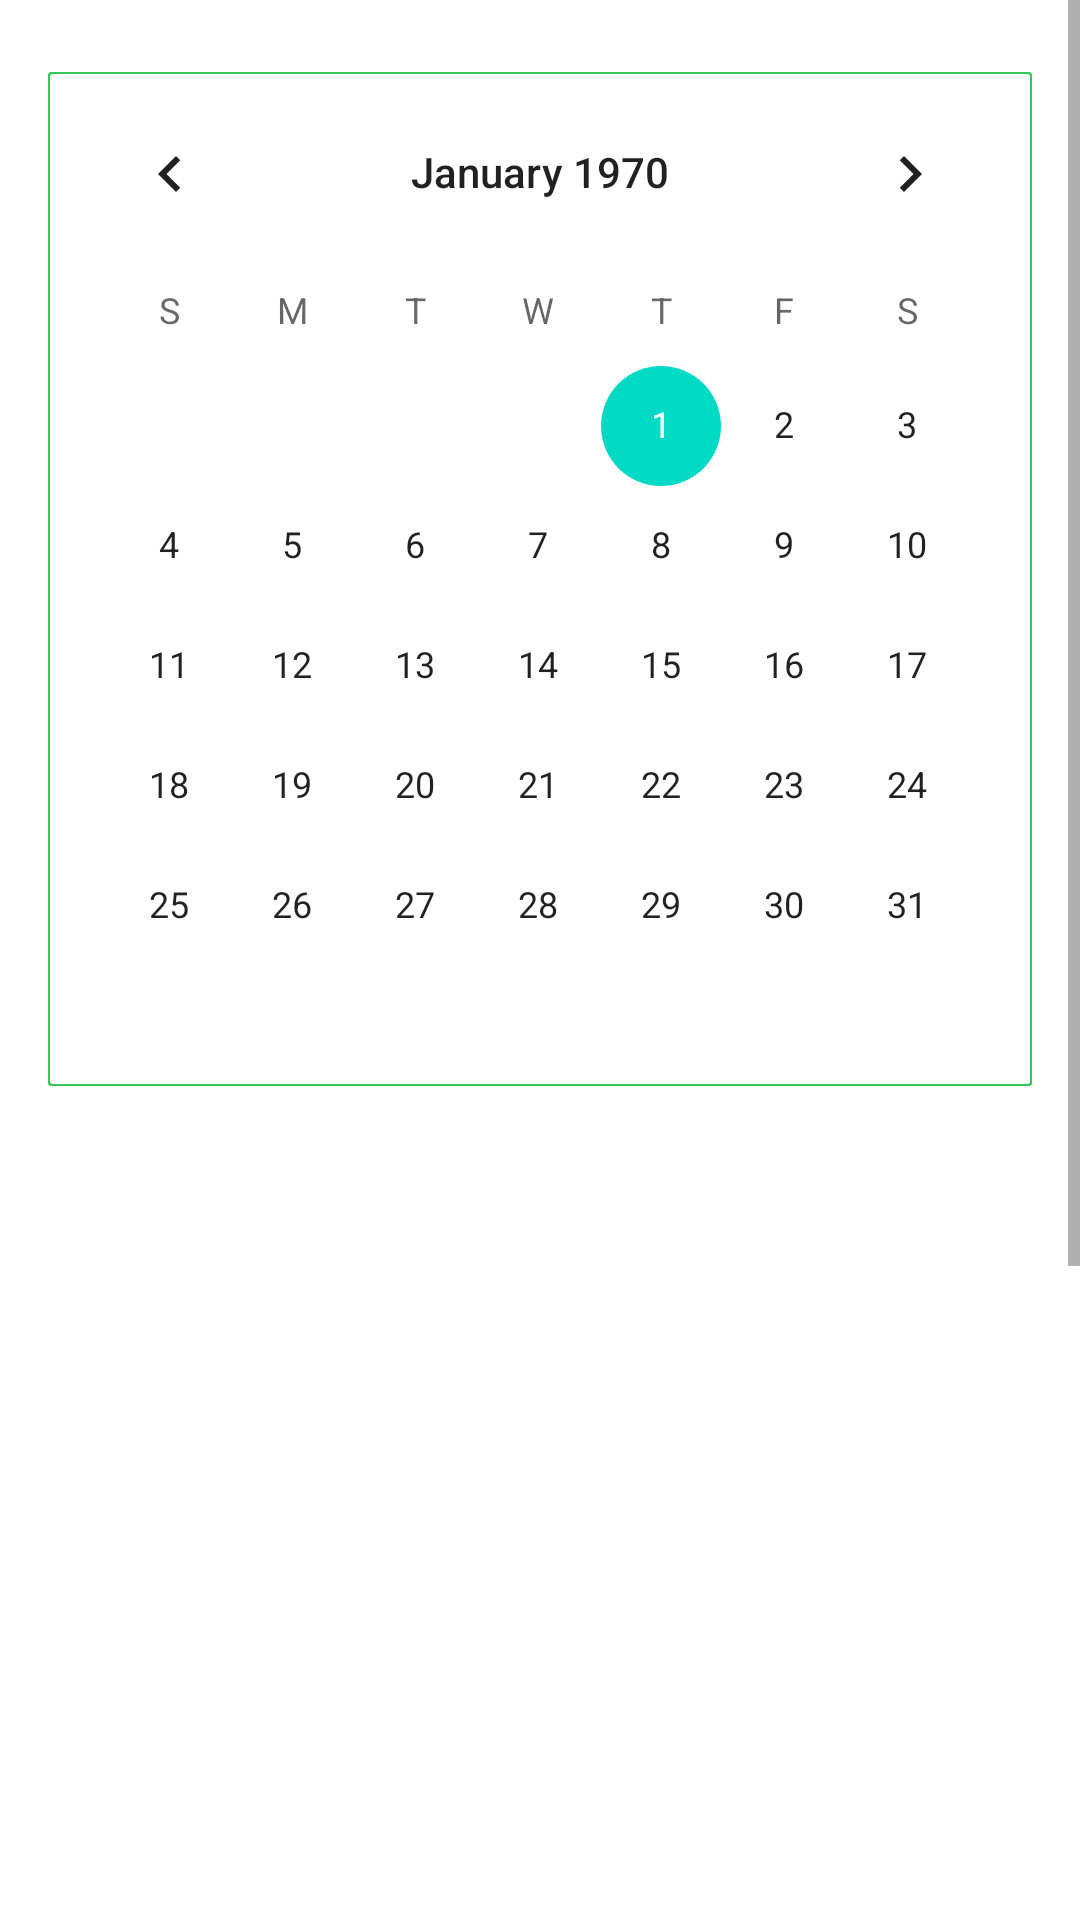

Reconstruct the res/layout file that produces this screen, plus the resources it refers to.
<!-- AndroidManifest.xml: application theme Theme.KhetAI -->
<!-- res/layout/fragment_my.xml -->
<?xml version="1.0" encoding="utf-8"?>
<ScrollView xmlns:android="http://schemas.android.com/apk/res/android"
    xmlns:app="http://schemas.android.com/apk/res-auto"
    xmlns:tools="http://schemas.android.com/tools"
    android:layout_width="match_parent"
    android:layout_height="match_parent"
    android:background="@color/white">

    <androidx.constraintlayout.widget.ConstraintLayout
        android:layout_width="match_parent"
        android:layout_height="wrap_content">

        <CalendarView
            android:id="@+id/calendarView2"
            android:layout_width="0dp"
            android:layout_height="wrap_content"
            android:layout_marginStart="16dp"
            android:layout_marginTop="24dp"
            android:layout_marginEnd="16dp"
            android:background="@drawable/rounded_border_green"
            android:scaleX="1"
            android:scaleY="1"
            app:layout_constraintEnd_toEndOf="parent"
            app:layout_constraintHorizontal_bias="0.0"
            app:layout_constraintStart_toStartOf="parent"
            app:layout_constraintTop_toTopOf="parent" />

        <FrameLayout
            android:id="@+id/framelayout2"
            android:layout_width="0dp"
            android:layout_height="250dp"
            android:layout_marginStart="16dp"
            android:layout_marginTop="8dp"
            android:layout_marginEnd="16dp"
            app:strokeWidth="1dp"
            app:strokeColor="@color/black"
            app:layout_constraintEnd_toEndOf="parent"
            app:layout_constraintHorizontal_bias="0.0"
            app:layout_constraintStart_toStartOf="parent"
            app:layout_constraintTop_toBottomOf="@+id/calendarView2">

        </FrameLayout>

        <androidx.constraintlayout.widget.ConstraintLayout
            android:id="@+id/constraintLayout7"
            android:layout_width="match_parent"
            android:layout_height="wrap_content"
            android:background="@color/white"
            android:paddingTop="16dp"
            android:paddingBottom="16dp"
            app:layout_constraintEnd_toEndOf="parent"
            app:layout_constraintHorizontal_bias="0.0"
            app:layout_constraintStart_toStartOf="parent"
            app:layout_constraintTop_toBottomOf="@+id/framelayout2">

            <TextView
                android:id="@+id/inputs"
                android:layout_width="wrap_content"
                android:layout_height="wrap_content"
                android:fontFamily="@font/poppins_medium"
                android:gravity="center"
                android:text="Inputs"
                android:textColor="#000000"
                android:textSize="15sp"
                app:layout_constraintEnd_toStartOf="@+id/added"
                app:layout_constraintHorizontal_bias="0.5"
                app:layout_constraintHorizontal_chainStyle="spread"
                app:layout_constraintStart_toStartOf="parent"
                app:layout_constraintTop_toTopOf="parent" />

            <TextView
                android:id="@+id/added"
                android:layout_width="wrap_content"
                android:layout_height="wrap_content"
                android:fontFamily="@font/poppins_medium"
                android:gravity="center"
                android:text="Added (kg)"
                android:textColor="#000000"
                android:textSize="15sp"
                app:layout_constraintEnd_toStartOf="@+id/remaining"
                app:layout_constraintHorizontal_bias="0.5"
                app:layout_constraintStart_toEndOf="@+id/inputs"
                app:layout_constraintTop_toTopOf="parent" />

            <TextView
                android:id="@+id/remaining"
                android:layout_width="wrap_content"
                android:layout_height="wrap_content"
                android:fontFamily="@font/poppins_medium"
                android:gravity="center"
                android:text="Left (kg)"
                android:textColor="#000000"
                android:textSize="15sp"
                app:layout_constraintEnd_toEndOf="parent"
                app:layout_constraintHorizontal_bias="0.5"
                app:layout_constraintStart_toEndOf="@+id/added"
                app:layout_constraintTop_toTopOf="parent" />

            <TextView
                android:id="@+id/textViewInputs"
                android:layout_width="wrap_content"
                android:layout_height="wrap_content"
                android:layout_marginStart="16dp"
                android:layout_marginTop="16dp"
                android:fontFamily="@font/poppins"
                android:lineHeight="20dp"
                android:paddingStart="16dp"
                android:text="ABC\nXYZ"
                app:layout_constraintEnd_toStartOf="@+id/added"
                app:layout_constraintHorizontal_bias="0.4"
                app:layout_constraintStart_toStartOf="parent"
                app:layout_constraintTop_toBottomOf="@+id/inputs" />

            <TextView
                android:id="@+id/textViewAdded"
                android:layout_width="wrap_content"
                android:layout_height="wrap_content"
                android:layout_marginTop="16dp"
                android:fontFamily="@font/poppins"
                android:lineHeight="20dp"
                android:text="24\n12.5"
                android:textAlignment="gravity"
                app:layout_constraintEnd_toEndOf="@+id/added"
                app:layout_constraintStart_toStartOf="@+id/added"
                app:layout_constraintTop_toBottomOf="@+id/added" />

            <TextView
                android:id="@+id/textViewRemaining"
                android:layout_width="wrap_content"
                android:layout_height="wrap_content"
                android:layout_marginTop="16dp"
                android:fontFamily="@font/poppins"
                android:lineHeight="20dp"
                android:text="36\n18"
                app:layout_constraintEnd_toEndOf="parent"
                app:layout_constraintStart_toEndOf="@+id/added"
                app:layout_constraintTop_toBottomOf="@+id/remaining" />

        </androidx.constraintlayout.widget.ConstraintLayout>

        <TextView
            android:id="@+id/textView_cropFarmingPlaylist"
            android:layout_width="wrap_content"
            android:layout_height="wrap_content"
            android:layout_marginTop="8dp"
            android:fontFamily="@font/poppins_medium"
            android:text="Rice Farming Playlist"
            android:textColor="#000000"
            android:textSize="20sp"
            app:layout_constraintEnd_toEndOf="parent"
            app:layout_constraintStart_toStartOf="parent"
            app:layout_constraintTop_toBottomOf="@+id/constraintLayout7" />

        <ImageView
            android:id="@+id/playlistImage"
            android:layout_width="0dp"
            android:layout_height="220dp"
            android:layout_marginStart="16dp"
            android:layout_marginTop="8dp"
            android:layout_marginEnd="16dp"
            android:scaleType="centerCrop"
            app:layout_constraintEnd_toEndOf="parent"
            app:layout_constraintStart_toStartOf="parent"
            app:layout_constraintTop_toBottomOf="@+id/textView_cropFarmingPlaylist"
            app:srcCompat="@drawable/contact_sanchalak" />

        <ImageView
            android:id="@+id/imageView10"
            android:layout_width="48dp"
            android:layout_height="48dp"
            app:layout_constraintBottom_toBottomOf="@+id/playlistImage"
            app:layout_constraintEnd_toEndOf="@+id/playlistImage"
            app:layout_constraintStart_toStartOf="@+id/playlistImage"
            app:layout_constraintTop_toBottomOf="@+id/textView_cropFarmingPlaylist"
            app:srcCompat="@drawable/playicon" />

        <androidx.viewpager2.widget.ViewPager2
            android:id="@+id/viewpager2_in_each_fragment"
            android:layout_width="match_parent"
            android:layout_height="200dp"
            android:visibility="gone"
            app:layout_constraintEnd_toEndOf="parent"
            app:layout_constraintStart_toStartOf="parent"
            app:layout_constraintTop_toBottomOf="@+id/playlistImage" />

    </androidx.constraintlayout.widget.ConstraintLayout>


</ScrollView>
<!-- resources referenced by this layout -->
<resources>
  <color name="black">#FF000000</color>
  <color name="white">#FFFFFFFF</color>
  <!-- drawable rounded_border_green (drawable) -->
  <?xml version="1.0" encoding="utf-8"?>
  <shape android:shape="rectangle" xmlns:android="http://schemas.android.com/apk/res/android">
      <stroke android:color="@color/green"
          android:width="0.7dp"/>
      <corners android:radius="1dp"/>
  </shape>
  <style name="Theme.KhetAI" parent="Theme.MaterialComponents.DayNight.NoActionBar">
          
          <item name="colorPrimary">@color/green</item>
          <item name="colorPrimaryVariant">@color/purple_700</item>
          <item name="colorOnPrimary">@color/white</item>
          
          <item name="colorSecondary">@color/teal_200</item>
  
          <item name="colorSecondaryVariant">@color/teal_700</item>
          <item name="colorOnSecondary">@color/black</item>
          
          <item name="android:statusBarColor" tools:targetApi="21">?attr/colorPrimaryVariant</item>
          
      </style>
  <color name="green">#35C659</color>
  <color name="purple_700">#FF3700B3</color>
  <color name="teal_200">#FF03DAC5</color>
  <color name="teal_700">#FF018786</color>
</resources>
